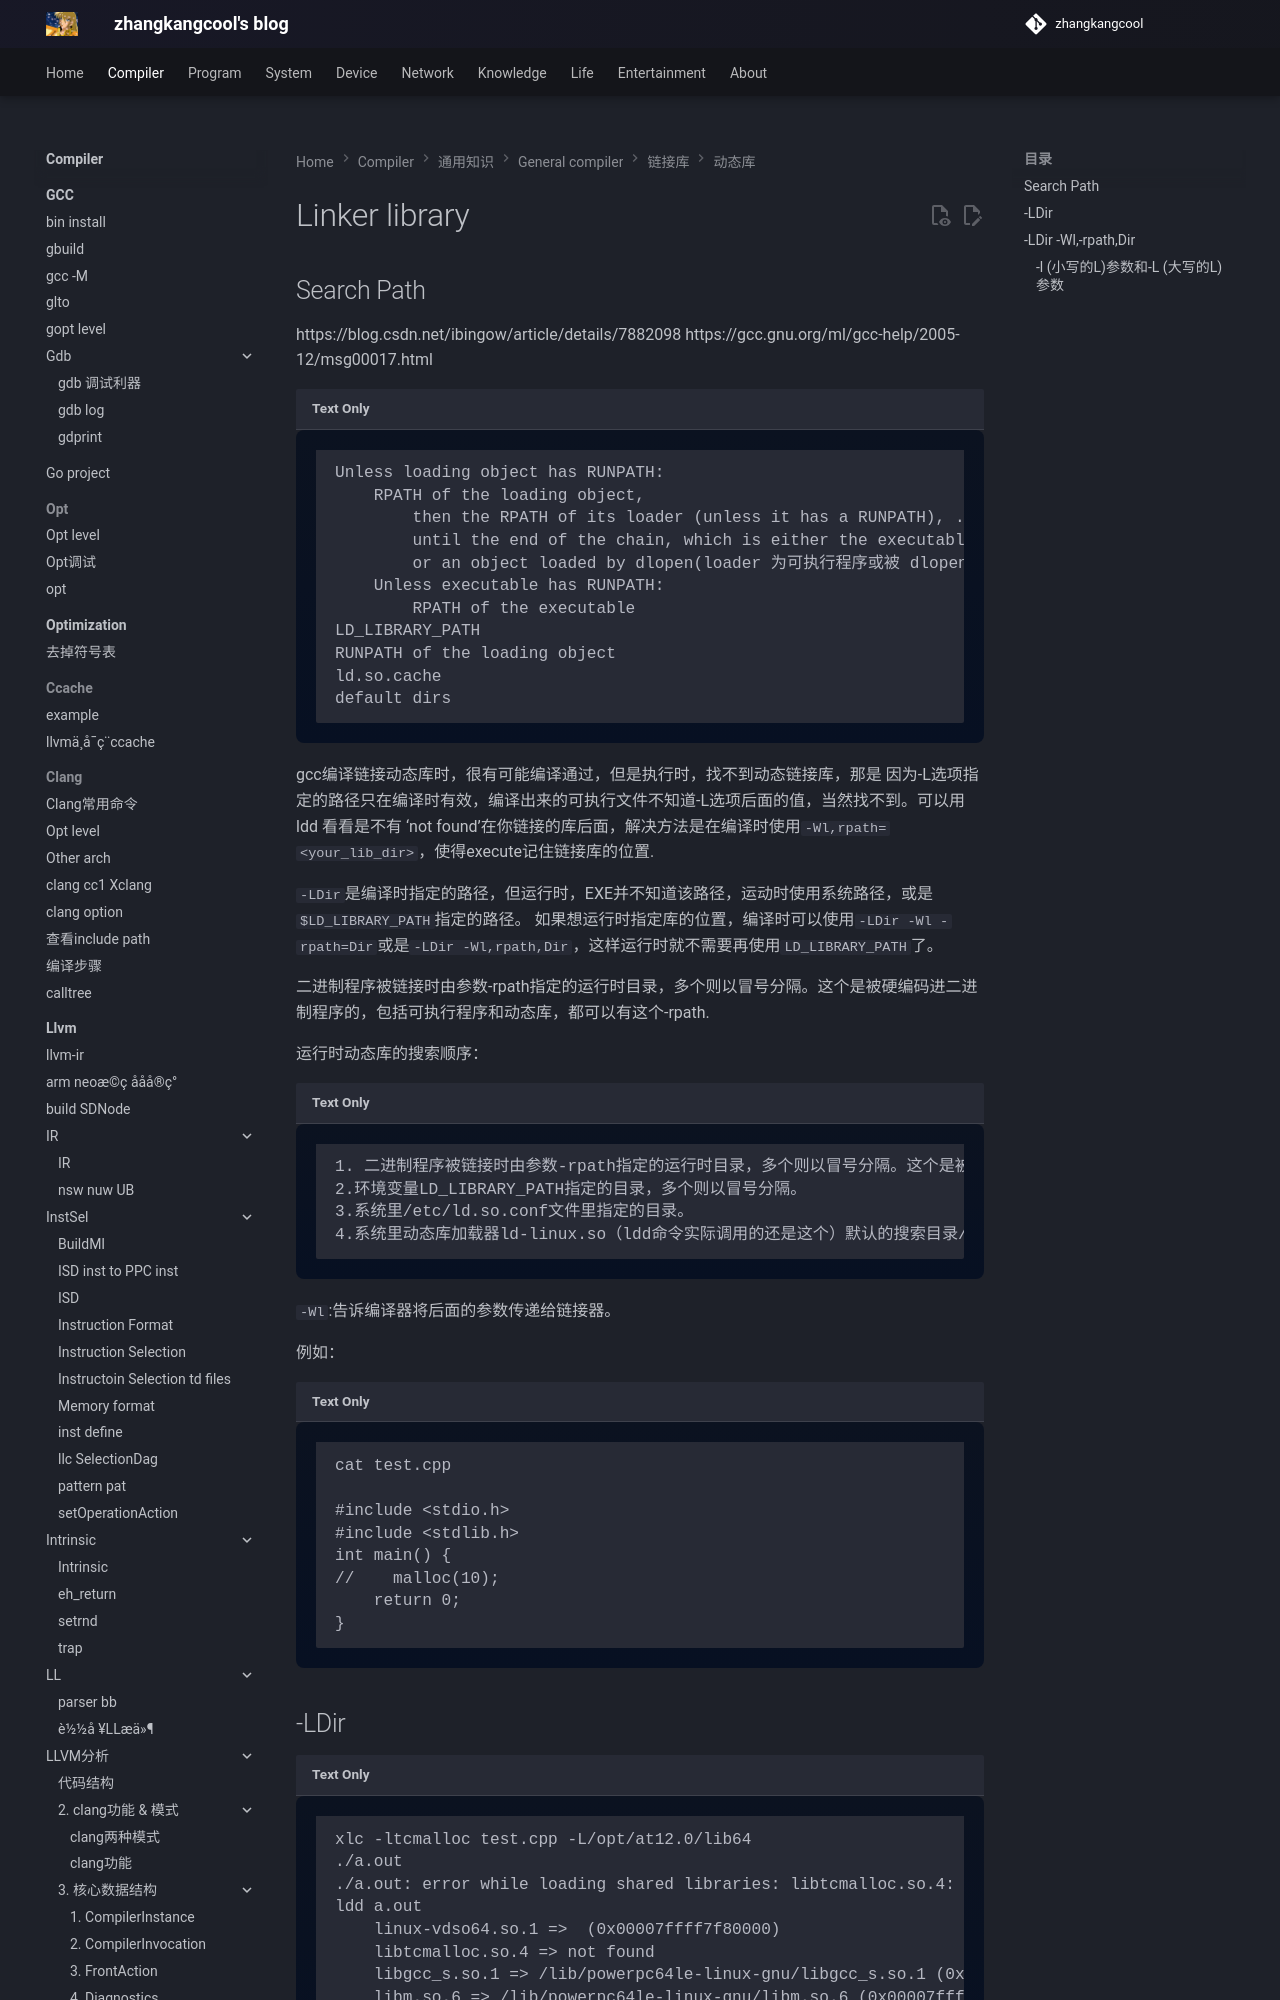

repository: zhangkangcool/zhangkangcool.github.io · page: Compiler/通用知识/General_compiler/链接库/动态库/Linker library/index.html · generator: mkdocs

# Linker library


## Search Path

https://blog.csdn.net/ibingow/article/details/7882098
https://gcc.gnu.org/ml/gcc-help/2005-12/msg00017.html
```
Unless loading object has RUNPATH:
    RPATH of the loading object,
        then the RPATH of its loader (unless it has a RUNPATH), ...,
        until the end of the chain, which is either the executable
        or an object loaded by dlopen(loader 为可执行程序或被 dlopen 打开的对象)
    Unless executable has RUNPATH:
        RPATH of the executable
LD_LIBRARY_PATH
RUNPATH of the loading object
ld.so.cache
default dirs
```
